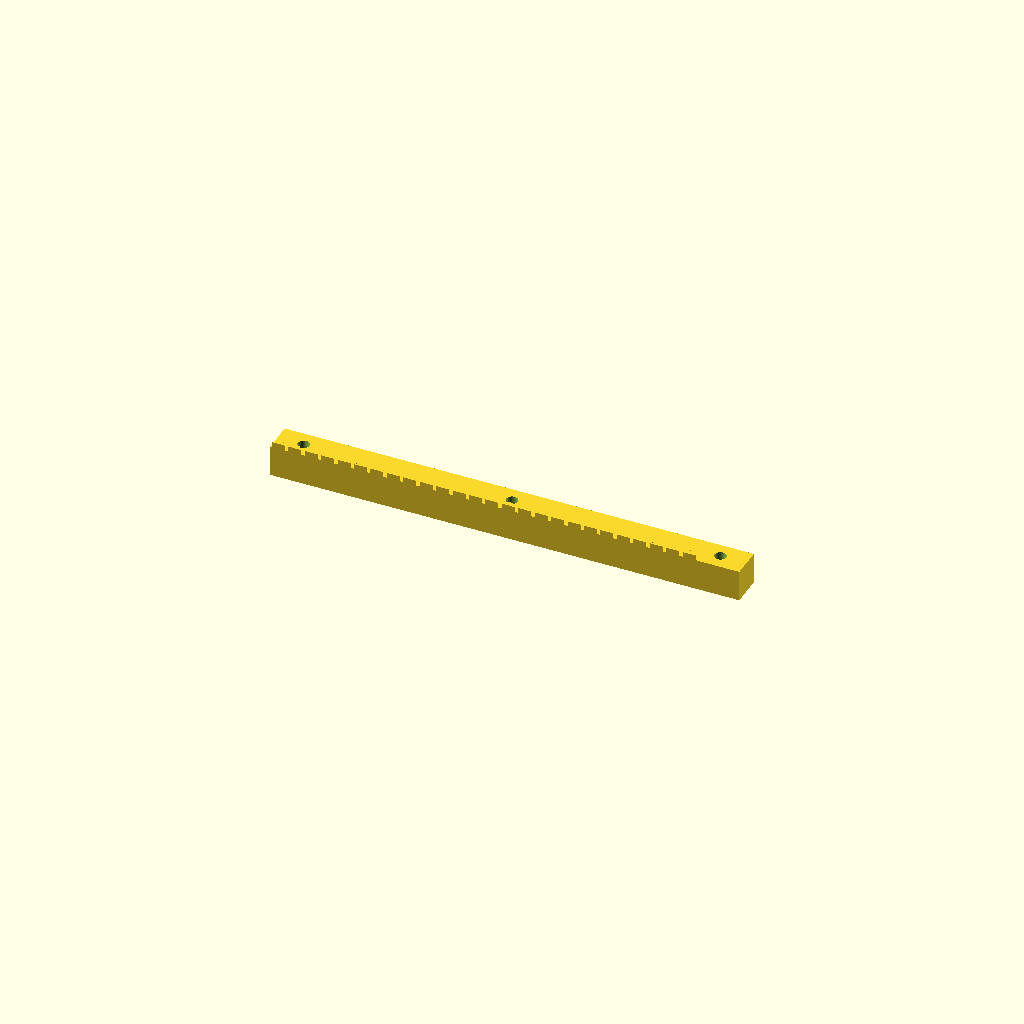
Cell 1: rendered with the file's own defaults.
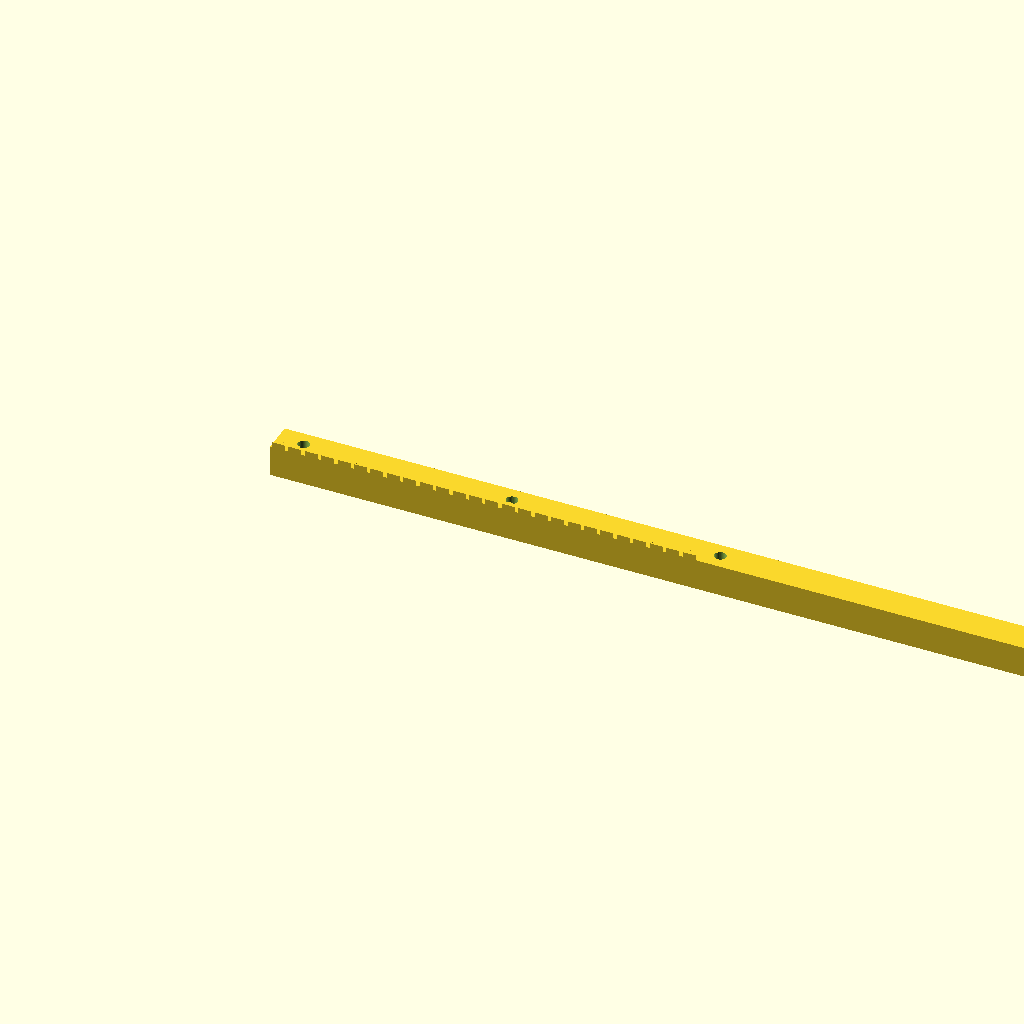
Cell 2 — bar_len set to 358.72, the other parameters unchanged.
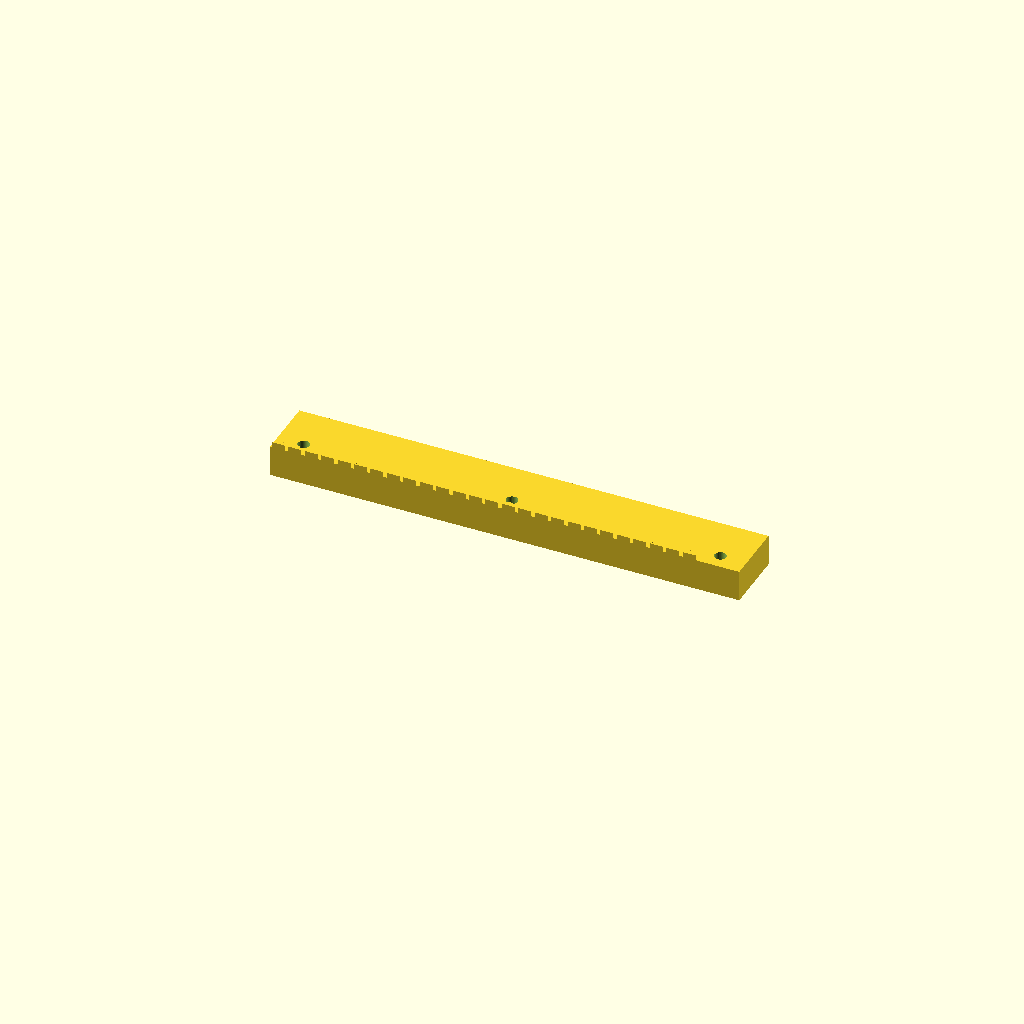
Cell 3: the same model with bar_w = 24.
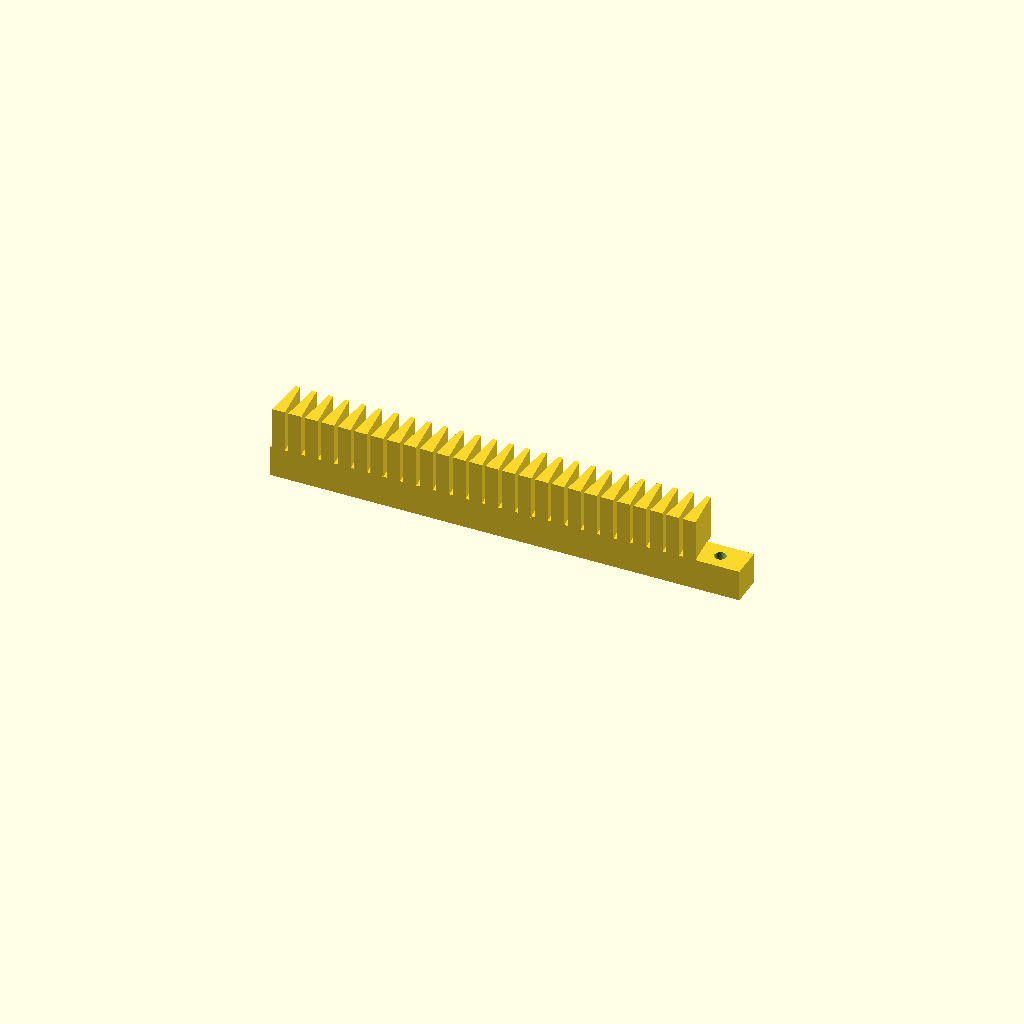
Cell 4: the same model with bar_h = 28.
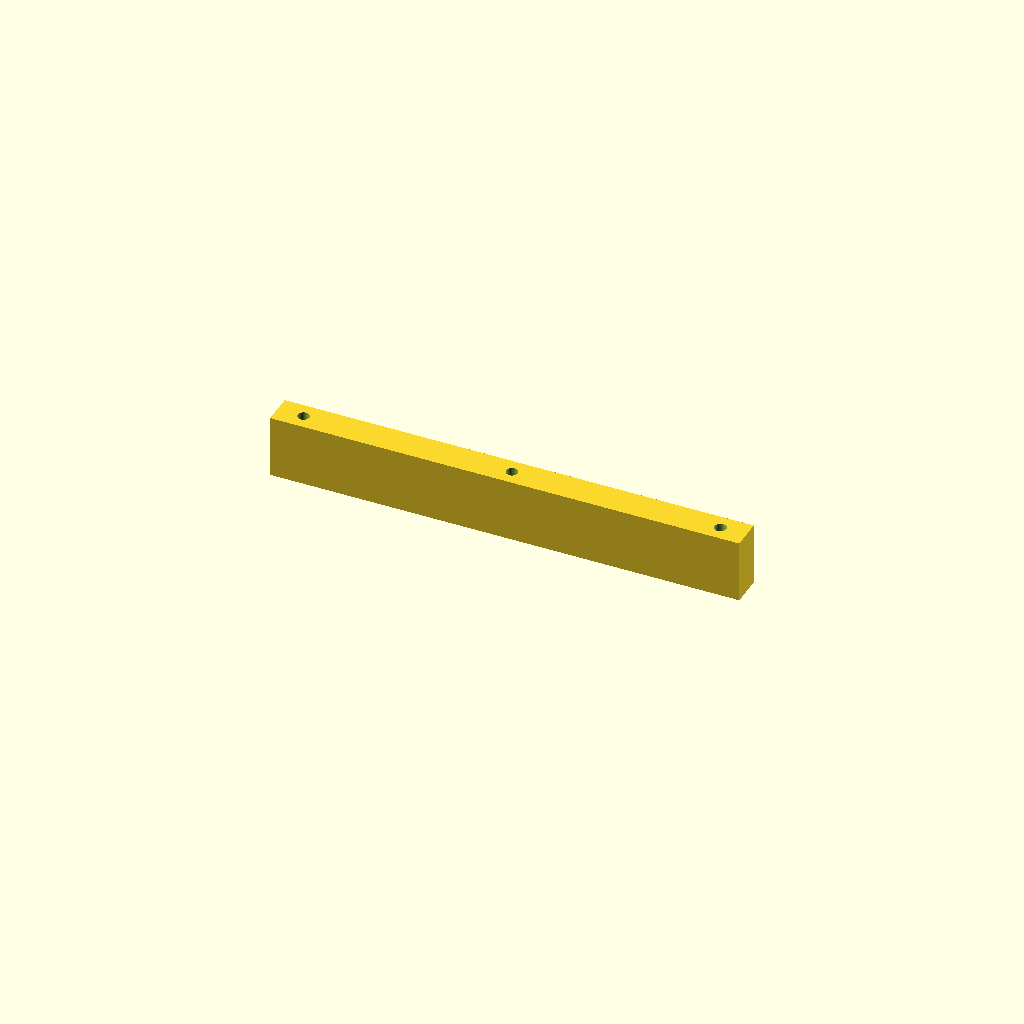
Cell 5 — base_t set to 24, the other parameters unchanged.
All cells are drawn from one camera (rotation 55°, 0°, 25°, orthographic, colour scheme Cornfield), so only the parameter changes between them.
The OpenSCAD source (optional_data/data/gen2/racks/part_0009.scad):
$fn = 32;

// ----------------------------------------------------------------------
// Gear rack: m=2 z=26, 179.36 x 12 x 14 mm
// ----------------------------------------------------------------------

// --- parameters (mm) ---
bar_len = 179.36;         // rack length, X
bar_w = 12;               // rack width, Y
bar_h = 14;               // overall height, Z
gear_module = 2;          // module
base_t = 12;              // tooth root line height
pitch = 6.28;             // circular pitch
tip_w = 1.69;             // tooth thickness at the tip
root_w = 4.96;            // tooth thickness at the root line
hole_d = 4.5;             // mounting hole
sink = 0.6;               // tooth root overlap into the body

tooth_span = 163.36;

module tooth(x0) {
  /* 20 deg flank profile, sunk into the body for a positive overlap */
  translate([x0, 0, base_t - sink])
    linear_extrude(height = bar_h - base_t + sink)
      polygon(points = [[-root_w / 2, 0], [root_w / 2, 0],
                        [tip_w / 2, bar_h - base_t],
                        [-tip_w / 2, bar_h - base_t]]);
}

difference() {
  union() {
    cube([bar_len, bar_w, base_t]);
    for (i = [0 : 26 - 1])
      tooth((i + 0.5) * pitch + (tooth_span - 26 * pitch) / 2);
  }
  translate([10, 6, -1]) cylinder(h = base_t + 2, d = hole_d);
  translate([89.68, 6, -1]) cylinder(h = base_t + 2, d = hole_d);
  translate([169.36, 6, -1]) cylinder(h = base_t + 2, d = hole_d);
}
Parameter table extracted from the source (name, type, default, range or options):
bar_len: number, default 179.36
bar_w: number, default 12
bar_h: number, default 14
gear_module: number, default 2
base_t: number, default 12
pitch: number, default 6.28
tip_w: number, default 1.69
root_w: number, default 4.96
hole_d: number, default 4.5
sink: number, default 0.6
tooth_span: number, default 163.36
